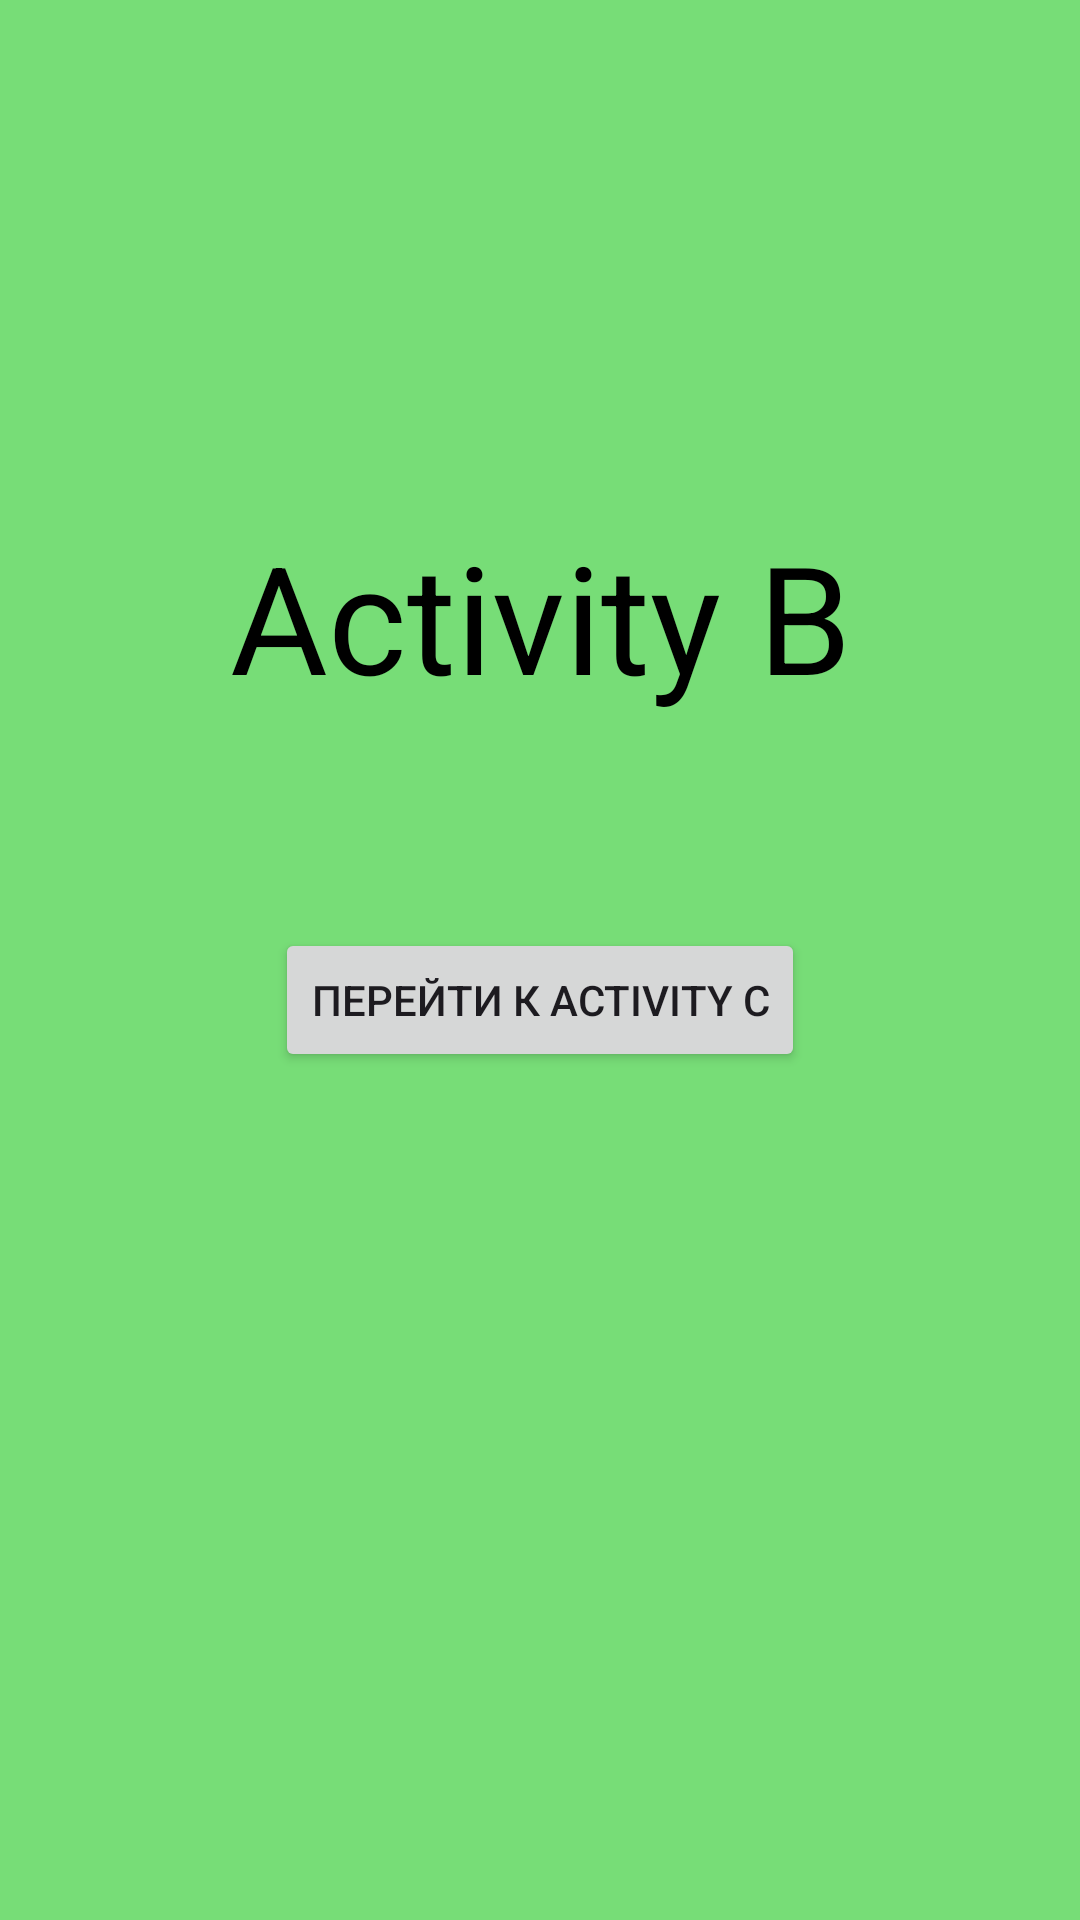

This screen was rendered from an Android layout file. Write that file and the resources it references.
<!-- AndroidManifest.xml: application theme Theme.NucleadAndroid_hw2 -->
<!-- res/layout/activity_b.xml -->
<?xml version="1.0" encoding="utf-8"?>
<androidx.constraintlayout.widget.ConstraintLayout xmlns:android="http://schemas.android.com/apk/res/android"
    xmlns:app="http://schemas.android.com/apk/res-auto"
    xmlns:tools="http://schemas.android.com/tools"
    android:id="@+id/main"
    android:layout_width="match_parent"
    android:layout_height="match_parent"
    android:background="@color/bg_b_color"
    tools:context=".ActivityB">

    <TextView
        android:id="@+id/activity_B_main_text"
        android:layout_width="wrap_content"
        android:layout_height="wrap_content"
        android:text="@string/activity_b"
        android:textSize="50sp"
        android:textColor="@color/black"
        app:layout_constraintBottom_toBottomOf="parent"
        app:layout_constraintEnd_toEndOf="parent"
        app:layout_constraintHorizontal_bias="0.5"
        app:layout_constraintStart_toStartOf="parent"
        app:layout_constraintTop_toTopOf="parent"
        app:layout_constraintVertical_bias="0.3" />

    <Button
        android:id="@+id/button_to_activity_C"
        android:layout_width="wrap_content"
        android:layout_height="wrap_content"
        android:text="@string/go_to_activity_c"
        app:layout_constraintBottom_toBottomOf="parent"
        app:layout_constraintEnd_toEndOf="parent"
        app:layout_constraintStart_toStartOf="parent"
        app:layout_constraintTop_toBottomOf="@+id/activity_B_main_text"
        app:layout_constraintVertical_bias="0.2" />

</androidx.constraintlayout.widget.ConstraintLayout>
<!-- resources referenced by this layout -->
<resources>
  <color name="bg_b_color">#77dd77</color>
  <color name="black">#FF000000</color>
  <string name="activity_b">Activity B</string>
  <string name="go_to_activity_c">Перейти к Activity C</string>
  <style name="Theme.NucleadAndroid_hw2" parent="Base.Theme.NucleadAndroid_hw2" />
  <style name="Base.Theme.NucleadAndroid_hw2" parent="Theme.Material3.DayNight.NoActionBar">
          
          
      </style>
</resources>
